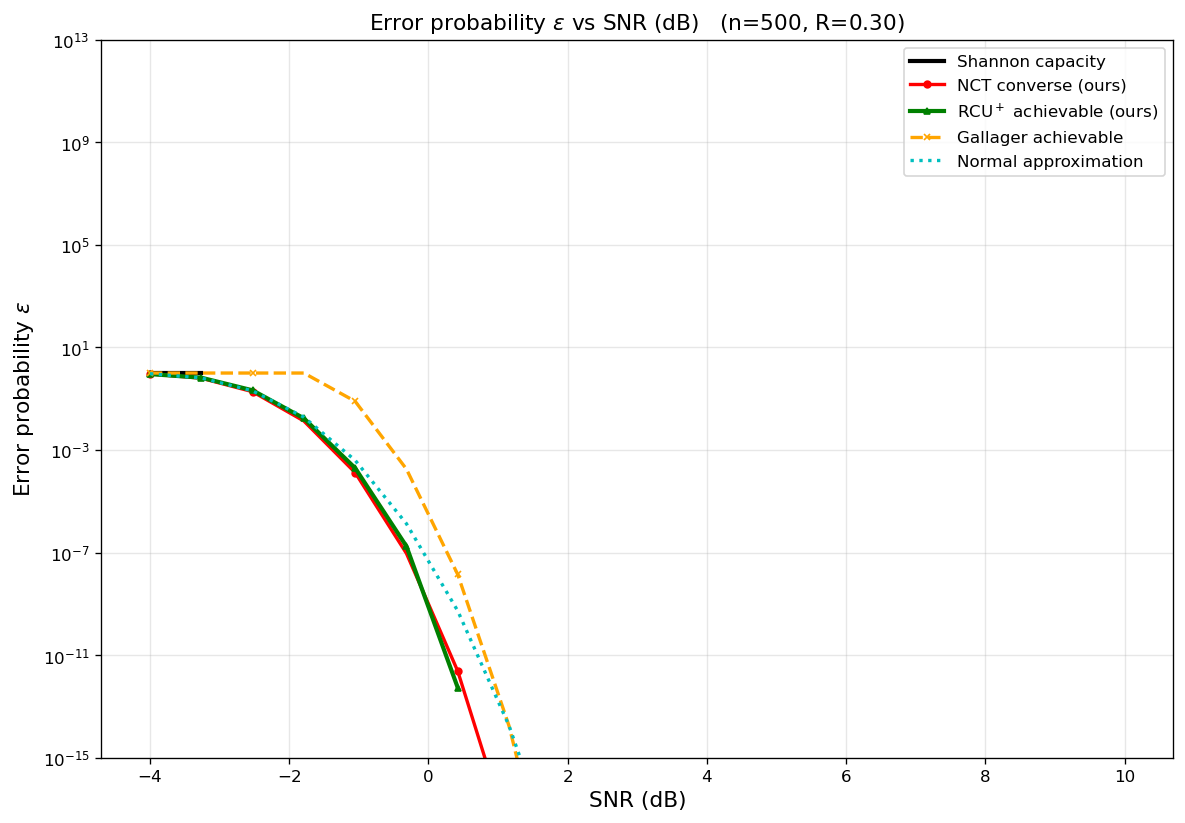

Values plotted in this chart, from the file beside it:
curve, n, rate_bits, snr_db, epsilon
Shannon capacity, 500, 0.3, -4, 1
Shannon capacity, 500, 0.3, -3.263, 1
NCT converse (ours), 500, 0.3, -4, 0.926
NCT converse (ours), 500, 0.3, -3.263, 0.6284
NCT converse (ours), 500, 0.3, -2.526, 0.1869
NCT converse (ours), 500, 0.3, -1.789, 0.01347
NCT converse (ours), 500, 0.3, -1.053, 0.0001308
NCT converse (ours), 500, 0.3, -0.3158, 9.23377e-08
NCT converse (ours), 500, 0.3, 0.4211, 2.36385e-12
NCT converse (ours), 500, 0.3, 1.158, 9.72831e-19
NCT converse (ours), 500, 0.3, 1.895, 2.45536e-27
NCT converse (ours), 500, 0.3, 2.632, 1.20729e-38
NCT converse (ours), 500, 0.3, 3.368, 2.94988e-53
NCT converse (ours), 500, 0.3, 4.105, 7.03784e-72
NCT converse (ours), 500, 0.3, 4.842, 2.36431e-95
NCT converse (ours), 500, 0.3, 5.579, 1.11835e-124
NCT converse (ours), 500, 0.3, 6.316, 4.83078e-161
NCT converse (ours), 500, 0.3, 7.053, 7.40974e-206
NCT converse (ours), 500, 0.3, 7.789, 8.57403e-261
RCU$^+$ achievable (ours), 500, 0.3, -4, 0.91
RCU$^+$ achievable (ours), 500, 0.3, -3.263, 0.6591
RCU$^+$ achievable (ours), 500, 0.3, -2.526, 0.2115
RCU$^+$ achievable (ours), 500, 0.3, -1.789, 0.01714
RCU$^+$ achievable (ours), 500, 0.3, -1.053, 0.0001962
RCU$^+$ achievable (ours), 500, 0.3, -0.3158, 1.74694e-07
RCU$^+$ achievable (ours), 500, 0.3, 0.4211, 5.3596e-13
Gallager achievable, 500, 0.3, -4, 1
Gallager achievable, 500, 0.3, -3.263, 1
Gallager achievable, 500, 0.3, -2.526, 1
Gallager achievable, 500, 0.3, -1.789, 1
Gallager achievable, 500, 0.3, -1.053, 0.07883
Gallager achievable, 500, 0.3, -0.3158, 0.000179
Gallager achievable, 500, 0.3, 0.4211, 1.39186e-08
Gallager achievable, 500, 0.3, 1.158, 1.72782e-14
Gallager achievable, 500, 0.3, 1.895, 1.35451e-22
Gallager achievable, 500, 0.3, 2.632, 2.10428e-32
Gallager achievable, 500, 0.3, 3.368, 3.82827e-43
Gallager achievable, 500, 0.3, 4.105, 8.76842e-55
Gallager achievable, 500, 0.3, 4.842, 2.8425e-67
Gallager achievable, 500, 0.3, 5.579, 1.51602e-80
Gallager achievable, 500, 0.3, 6.316, 1.57802e-94
Gallager achievable, 500, 0.3, 7.053, 3.83239e-109
Gallager achievable, 500, 0.3, 7.789, 2.58972e-124
Gallager achievable, 500, 0.3, 8.526, 5.75117e-140
Gallager achievable, 500, 0.3, 9.263, 4.88907e-156
Gallager achievable, 500, 0.3, 10, 1.82387e-172
Normal approximation, 500, 0.3, -4, 0.939
Normal approximation, 500, 0.3, -3.263, 0.6432
Normal approximation, 500, 0.3, -2.526, 0.2016
Normal approximation, 500, 0.3, -1.789, 0.01908
Normal approximation, 500, 0.3, -1.053, 0.0003949
Normal approximation, 500, 0.3, -0.3158, 1.32967e-06
Normal approximation, 500, 0.3, 0.4211, 5.30089e-10
Normal approximation, 500, 0.3, 1.158, 1.75232e-14
Normal approximation, 500, 0.3, 1.895, 3.22883e-20
Normal approximation, 500, 0.3, 2.632, 2.15101e-27
Normal approximation, 500, 0.3, 3.368, 3.27578e-36
Normal approximation, 500, 0.3, 4.105, 7.12224e-47
Normal approximation, 500, 0.3, 4.842, 1.38387e-59
Normal approximation, 500, 0.3, 5.579, 1.52957e-74
... 6 more rows
